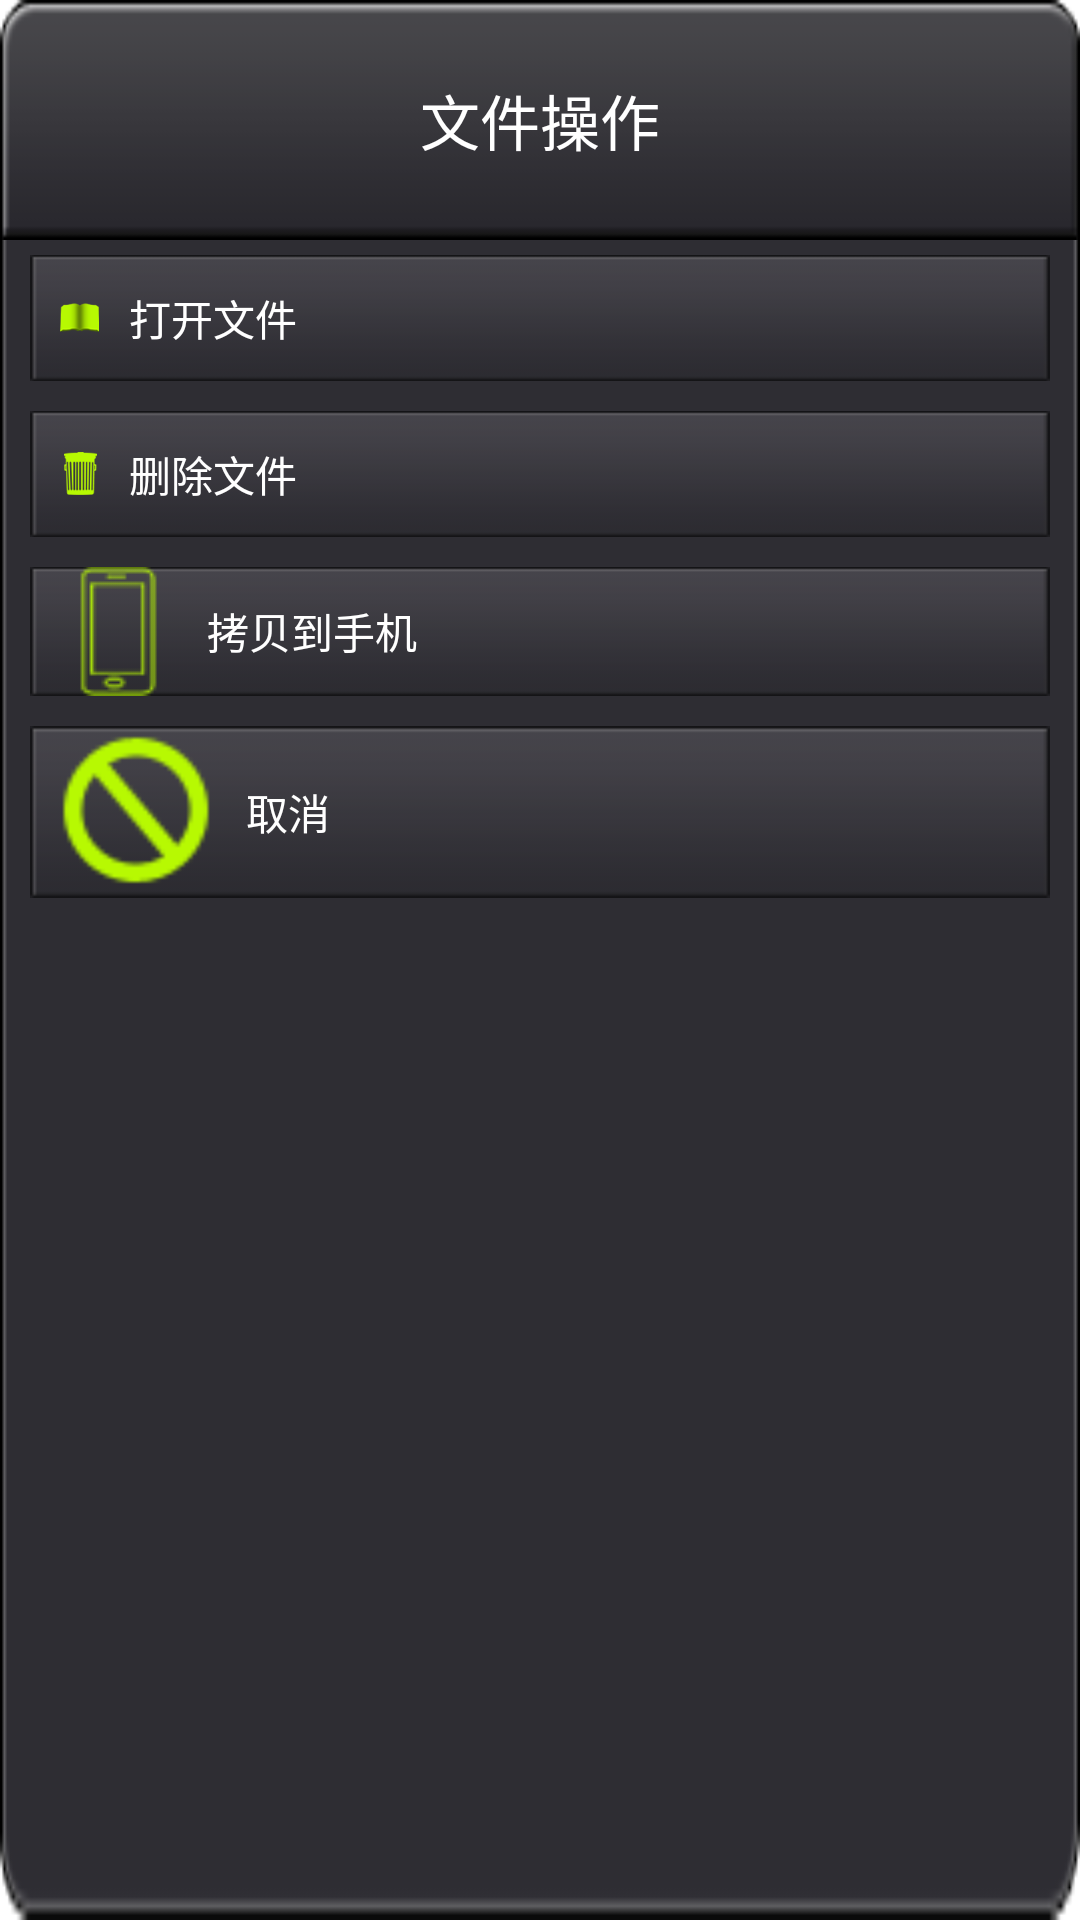

Write the Android layout XML for this screen, with the resource values it uses.
<!-- AndroidManifest.xml: application theme AppTheme -->
<!-- res/layout/view_file_item_logn_click.xml -->
<LinearLayout xmlns:android="http://schemas.android.com/apk/res/android"
    android:layout_width="fill_parent"
    android:layout_height="wrap_content"
    android:layout_gravity="center"
    android:background="@drawable/dialog_bg_wifiplayer"
    android:orientation="vertical" >
    <TextView
        android:layout_width="fill_parent"
        android:layout_height="wrap_content"
        android:background="@drawable/dialog_title"
        android:gravity="center"
        android:text="@string/file_op"
        android:textColor="@color/white"
        android:textSize="20sp" />
     <LinearLayout
        android:id="@+id/openFileButton"
        style="@style/item_long_click_view_btn"
        android:layout_width="fill_parent"
        android:layout_height="wrap_content"
        android:gravity="center_vertical"
        android:orientation="horizontal" >

        <ImageView
            android:layout_width="wrap_content"
            android:layout_height="wrap_content"
            android:layout_marginLeft="10dp"
            android:src="@drawable/open_file" />

        <TextView
            android:layout_width="fill_parent"
            android:layout_height="fill_parent"
            android:layout_marginLeft="10dp"
            android:gravity="center_vertical"
            android:text="@string/open_file"
            android:textColor="@color/white" />
    </LinearLayout>
	
     <LinearLayout
        android:id="@+id/delFileButton"
        style="@style/item_long_click_view_btn"
        android:layout_width="fill_parent"
        android:layout_height="wrap_content"
        android:gravity="center_vertical"
        android:orientation="horizontal" >

        <ImageView
            android:layout_width="wrap_content"
            android:layout_height="wrap_content"
            android:layout_marginLeft="10dp"
            android:src="@drawable/del" />

        <TextView
            android:layout_width="fill_parent"
            android:layout_height="fill_parent"
            android:layout_marginLeft="10dp"
            android:gravity="center_vertical"
            android:text="@string/del_file"
            android:textColor="@color/white" />
    </LinearLayout>
    
     <LinearLayout
        android:id="@+id/cope2PhoneFileButton"
        style="@style/item_long_click_view_btn"
        android:layout_width="fill_parent"
        android:layout_height="wrap_content"
        android:gravity="center_vertical"
        android:orientation="horizontal" >

        <ImageView
            android:layout_width="wrap_content"
            android:layout_height="wrap_content"
            android:layout_marginLeft="10dp"
            android:src="@drawable/copy_2_phone" />

        <TextView
            android:layout_width="fill_parent"
            android:layout_height="fill_parent"
            android:layout_marginLeft="10dp"
            android:gravity="center_vertical"
            android:text="@string/cope_2_phone"
            android:textColor="@color/white" />
    </LinearLayout>
     
     <LinearLayout
        android:id="@+id/cancelButton"
        style="@style/item_long_click_view_btn"
        android:layout_width="fill_parent"
        android:layout_height="wrap_content"
        android:gravity="center_vertical"
        android:orientation="horizontal" >

        <ImageView
            android:layout_width="wrap_content"
            android:layout_height="wrap_content"
            android:layout_marginLeft="10dp"
            android:src="@drawable/cancel_green" />

        <TextView
            android:layout_width="fill_parent"
            android:layout_height="fill_parent"
            android:layout_marginLeft="10dp"
            android:gravity="center_vertical"
            android:text="@string/cancel"
            android:textColor="@color/white" />
    </LinearLayout>
	
	
</LinearLayout>
<!-- resources referenced by this layout -->
<resources>
  <color name="white">#ffffff</color>
  <!-- drawable cancel_green: png bitmap (drawable-ldpi, 3767 bytes) -->
  <!-- drawable copy_2_phone: png bitmap (drawable-mdpi, 3298 bytes) -->
  <!-- drawable del: png bitmap (drawable-xxhdpi, 4018 bytes) -->
  <!-- drawable dialog_bg_wifiplayer: png bitmap (drawable-hdpi, 4161 bytes) -->
  <!-- drawable dialog_title: png bitmap (drawable-ldpi, 3945 bytes) -->
  <!-- drawable open_file: png bitmap (drawable-xxhdpi, 3685 bytes) -->
  <string name="cancel">取消</string>
  <string name="cope_2_phone">拷贝到手机</string>
  <string name="del_file">删除文件</string>
  <string name="file_op">文件操作</string>
  <string name="open_file">打开文件</string>
  <style name="item_long_click_view_btn">
          <item name="android:layout_marginLeft">10dp</item>
          <item name="android:layout_marginRight">10dp</item>
          <item name="android:layout_marginTop">5dp</item>
          <item name="android:layout_marginBottom">5dp</item>
          <item name="android:textColor">@color/white</item>
          <item name="android:background">@drawable/share_btn_bg</item>
      </style>
  <style name="AppTheme" parent="AppBaseTheme">
          
      </style>
  <!-- drawable share_btn_bg (drawable-hdpi) -->
  <?xml version="1.0" encoding="UTF-8"?>
  
  <selector xmlns:android="http://schemas.android.com/apk/res/android">    
  	<item  android:state_pressed="false" android:drawable="@drawable/share_btn_before" />    
  	<item  android:state_pressed="true"  android:drawable="@drawable/share_btn_after" />   
  </selector>
  <style name="AppBaseTheme" parent="android:Theme.Light">
          
      </style>
  <!-- drawable share_btn_before: png bitmap (drawable-hdpi, 3280 bytes) -->
  <!-- drawable share_btn_after: png bitmap (drawable-ldpi, 3232 bytes) -->
</resources>
